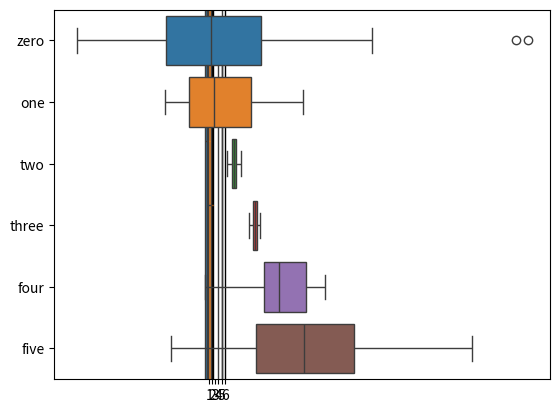

This figure's Python source:
#!/usr/bin/env python
# coding: utf-8

# SECTION: Visualizing data
# Box-and-whisker plots

# In[ ]:


# import libraries
import matplotlib.pyplot as plt
import numpy as np
import pandas as pd
import seaborn as sns


# In[ ]:


## create data for the bar plot

# data sizes
m = 30 # rows
n =  6 # columns

# generate data
data = np.zeros((m,n))

for i in range(n):
    data[:,i] = 30*np.random.randn(m) * (2*i/(n-1)-1)**2 + (i+1)**2


# In[ ]:


# now for the boxplot

plt.boxplot(data)
plt.show()


# In[ ]:


# now with seaborn
sns.boxplot(data=data,orient='v')
plt.show()


# In[ ]:


# or as a pandas data frame
df = pd.DataFrame(data,columns=['zero','one','two','three','four','five'])
sns.boxplot(data=df,orient='h')
plt.show()

